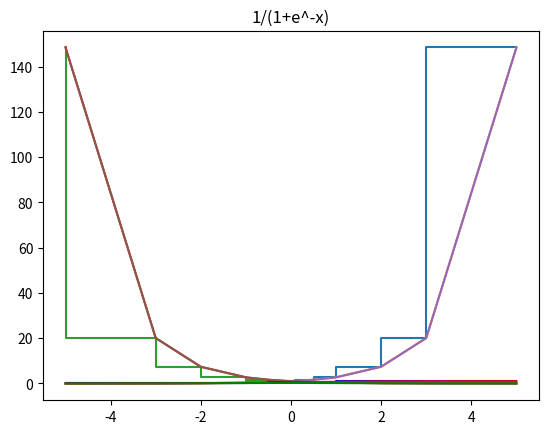

Reproduce this figure in Python.
## plot some math functions
##   e.g.   e^x, e^-x,  sigmoid etc.


import matplotlib.pyplot as plt
import numpy as np

x = np.array( [-5,-3,-2,-1,-0.99,-0.5,-0.1,-0.01,0,
               0.01,0.1,0.5,0.99,1,2,3,5] )

y = np.exp( x )

print("x=",x)
print("y=",y)

y2 = np.exp( -x )
print("y2=",y2)

## sigmoid
y3 = 1 / (1 + np.exp( -x ))
print( "y3=", y3)
### sigmoid deriv    - sigmoid * (1-sigmoid)
y4 = y3 * (1-y3)
print( "y4=", y4 )

plt.step( x, y )
plt.plot( x, y )
plt.title( "e^x" )
plt.show()


plt.step( x, y2 )
plt.plot( x, y2 )
plt.title( "e^-x" )
plt.show()


plt.plot( x, y )
plt.plot( x, y2 )
plt.title( "e^x, e^-x" )
plt.show()



plt.step( x, y3, color="blue" )
plt.plot( x, y3, color="red" )
plt.plot( x, y4, color="green" )   ## add sigmoid_deriv
plt.title( "1/(1+e^-x)" )
plt.show()


print("bye")